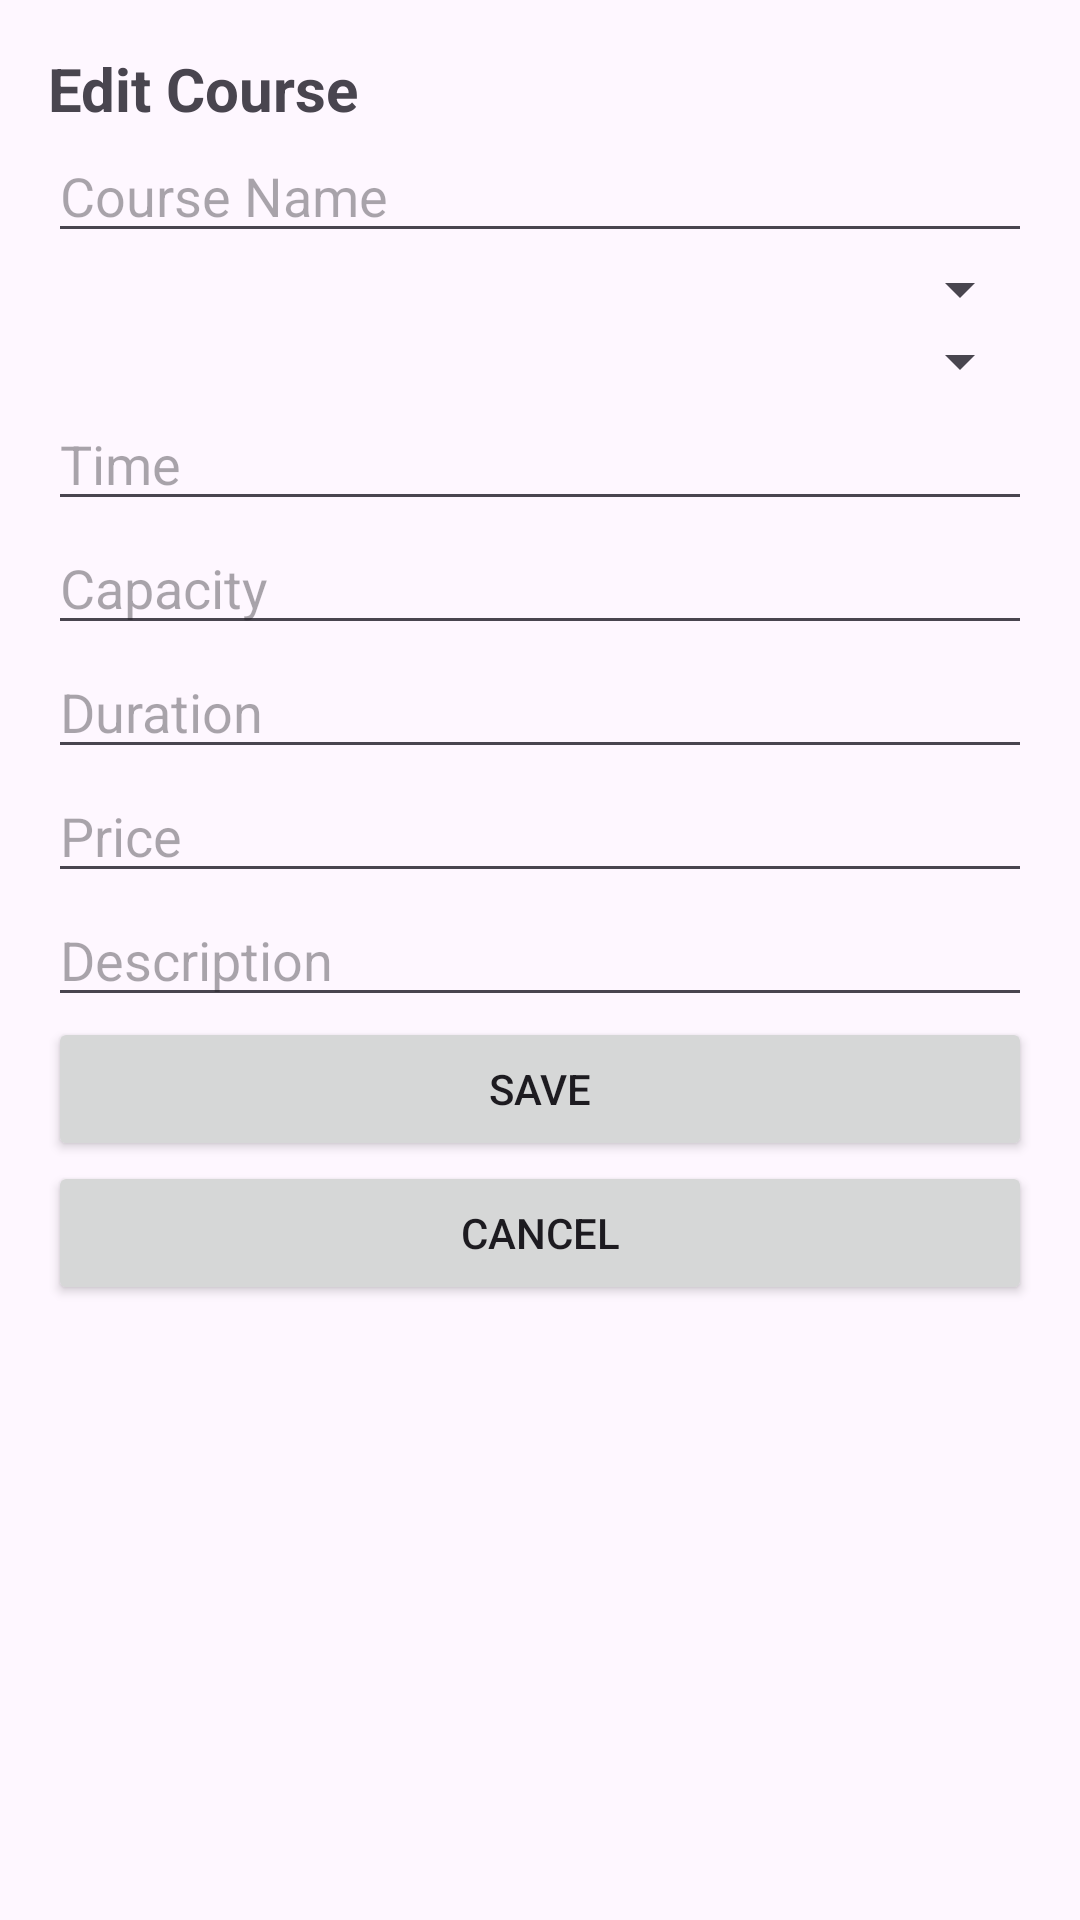

Reconstruct the res/layout file that produces this screen, plus the resources it refers to.
<!-- AndroidManifest.xml: application theme Theme.UniversalYogaAdmin -->
<!-- res/layout/activity_edit_course.xml -->
<?xml version="1.0" encoding="utf-8"?>
<LinearLayout xmlns:android="http://schemas.android.com/apk/res/android"
    android:layout_width="match_parent"
    android:layout_height="wrap_content"
    android:orientation="vertical"
    android:padding="16dp">

    <TextView
        android:id="@+id/textViewTitle"
        android:layout_width="wrap_content"
        android:layout_height="wrap_content"
        android:text="Edit Course"
        android:textSize="20sp"
        android:textStyle="bold" />

    <EditText
        android:id="@+id/editTextCourseName"
        android:layout_width="match_parent"
        android:layout_height="wrap_content"
        android:hint="Course Name" />

    <Spinner
        android:id="@+id/spinnerDayOfWeek"
        android:layout_width="match_parent"
        android:layout_height="wrap_content" />

    <Spinner
        android:id="@+id/spinnerTypeOfClass"
        android:layout_width="match_parent"
        android:layout_height="wrap_content" />

    <EditText
        android:id="@+id/editTextTime"
        android:layout_width="match_parent"
        android:layout_height="wrap_content"
        android:hint="Time" />

    <EditText
        android:id="@+id/editTextCapacity"
        android:layout_width="match_parent"
        android:layout_height="wrap_content"
        android:hint="Capacity"
        android:inputType="number" />

    <EditText
        android:id="@+id/editTextDuration"
        android:layout_width="match_parent"
        android:layout_height="wrap_content"
        android:hint="Duration" />

    <EditText
        android:id="@+id/editTextPrice"
        android:layout_width="match_parent"
        android:layout_height="wrap_content"
        android:hint="Price"
        android:inputType="numberDecimal" />

    <EditText
        android:id="@+id/editTextDescription"
        android:layout_width="match_parent"
        android:layout_height="wrap_content"
        android:hint="Description" />

    <Button
        android:id="@+id/buttonSave"
        android:layout_width="match_parent"
        android:layout_height="wrap_content"
        android:text="Save" />

    <Button
        android:id="@+id/buttonCancel"
        android:layout_width="match_parent"
        android:layout_height="wrap_content"
        android:text="Cancel" />

</LinearLayout>
<!-- resources referenced by this layout -->
<resources>
  <style name="Theme.UniversalYogaAdmin" parent="Base.Theme.UniversalYogaAdmin" />
  <style name="Base.Theme.UniversalYogaAdmin" parent="Theme.Material3.DayNight.NoActionBar">
      </style>
</resources>
